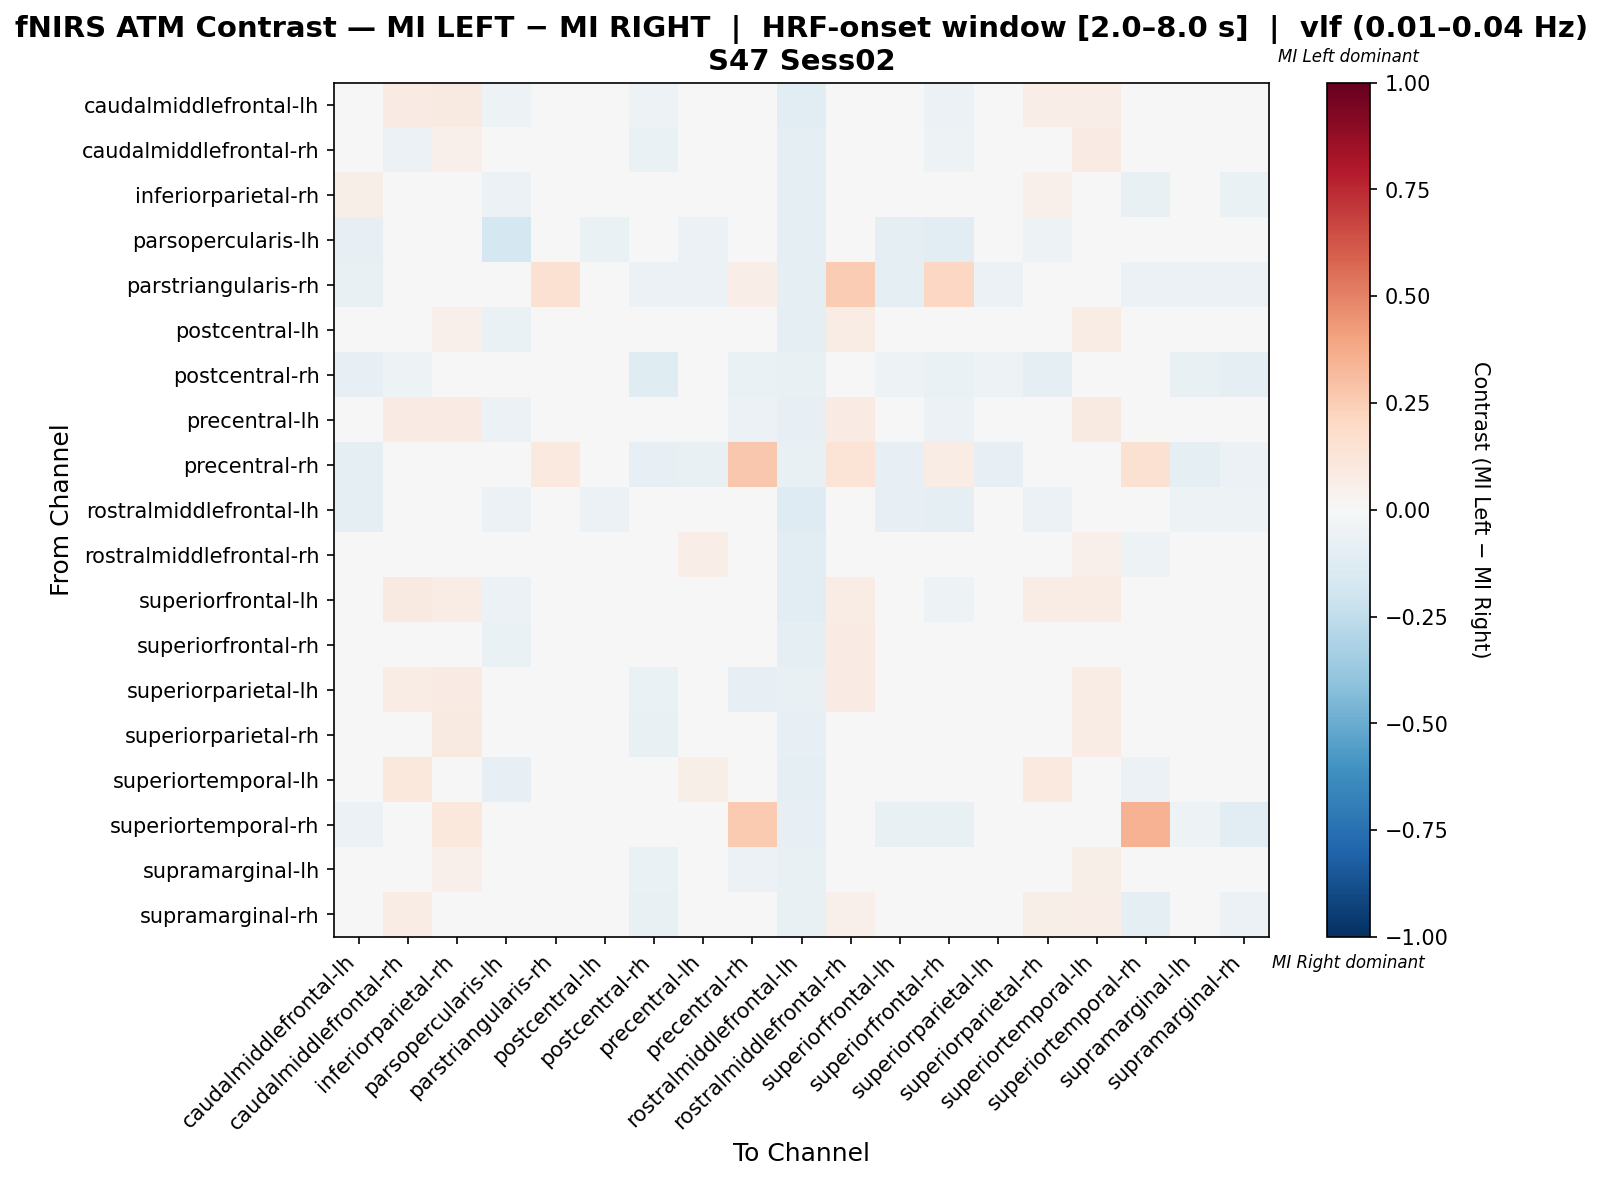

Source data for this figure (header and first rows):
, caudalmiddlefrontal-lh, caudalmiddlefrontal-rh, inferiorparietal-rh, parsopercularis-lh, parstriangularis-rh, postcentral-lh, postcentral-rh, precentral-lh, precentral-rh, rostralmiddlefrontal-lh, rostralmiddlefrontal-rh, superiorfrontal-lh, superiorfrontal-rh, superiorparietal-lh, superiorparietal-rh, superiortemporal-lh, superiortemporal-rh, supramarginal-lh, supramarginal-rh
caudalmiddlefrontal-lh, 0.02388, 0.07964, 0.0869, -0.05327, -0.02906, -0.009808, -0.05085, 0.02402, -0.04358, -0.1041, 0.04583, -0.0147, -0.0606, -0.00493, 0.06994, 0.06518, -0.03632, -0.02913, 0.04097
caudalmiddlefrontal-rh, 0.03929, -0.06136, 0.05367, -0.01961, -0.01471, -0.008464, -0.06373, 0.04482, -0.01471, -0.08824, 0.03763, 0.04743, -0.05456, 0.02127, -0.02444, 0.07914, 0.001975, -0.01044, 0.03502
inferiorparietal-rh, 0.05508, 0.0337, 0.01913, -0.06077, 0.0, 0.005076, -0.0221, 0.04113, 0.0, -0.0884, 0.02935, 0.02935, -0.02472, 0.03125, 0.05173, 0.04665, -0.07517, -0.008149, -0.06312
parsopercularis-lh, -0.07826, -0.01304, -0.04783, -0.1739, -0.03043, -0.06957, 0.0, -0.05652, -0.01304, -0.09565, -0.02609, -0.08696, -0.113, -0.02174, -0.05217, -0.02609, -0.03913, -0.03478, -0.02174
parstriangularis-rh, -0.07317, -0.0122, 0.0, -0.04878, 0.1524, 0.01982, -0.05488, -0.05488, 0.07012, -0.09146, 0.25, -0.09146, 0.2088, -0.05488, -0.04878, 0.0, -0.06098, -0.05488, -0.05488
postcentral-lh, -0.01017, 0.03713, 0.05402, -0.06419, -0.01099, 0.002493, -0.0473, 0.0101, -0.01437, -0.08784, 0.07344, 0.01686, -0.03972, 0.008003, -3.279979008134759e-05, 0.07091, -0.03041, -0.01184, 0.04389
postcentral-rh, -0.07917, -0.05, -0.0125, 0.0, -0.03333, -0.04583, -0.125, -0.04167, -0.06667, -0.07083, -0.025, -0.05, -0.06667, -0.05, -0.09167, 0.0, -0.02917, -0.075, -0.0875
precentral-lh, 0.002747, 0.08272, 0.07875, -0.05952, -0.03175, -0.01954, -0.04365, 0.002747, -0.05556, -0.07937, 0.0815, 0.006105, -0.05708, -0.02076, 0.03846, 0.08608, -0.02381, -0.02534, 0.03724
precentral-rh, -0.09091, -0.01515, -0.005051, -0.0202, 0.09596, -0.005051, -0.08081, -0.07071, 0.2677, -0.07071, 0.1364, -0.08081, 0.07071, -0.08081, -0.04545, -0.0101, 0.1515, -0.09091, -0.05556
rostralmiddlefrontal-lh, -0.09425, -0.03678, -0.03448, -0.05517, -0.03448, -0.05517, -0.03908, -0.04598, -0.03218, -0.1264, -0.02759, -0.08046, -0.09195, -0.03678, -0.05517, -0.01379, -0.03908, -0.05057, -0.05057
rostralmiddlefrontal-rh, 0.00645, 0.0142, 0.02195, -0.04651, 0.03053, 0.006805, -0.04651, 0.06847, 0.01527, -0.1163, 0.01385, 0.02982, -0.03207, 0.03817, 0.0142, 0.05296, -0.05426, -0.02373, 0.006687
superiorfrontal-lh, -0.008514, 0.08672, 0.07482, -0.05952, -0.04464, 0.01623, -0.03869, 0.04208, -0.04762, -0.1042, 0.07208, -0.03209, -0.05153, -0.007117, 0.07184, 0.0778, -0.04762, -0.02772, 0.02767
superiorfrontal-rh, -0.01819, 0.02378, 0.03613, -0.06914, 0.0136, 0.01175, -0.03951, 0.006501, -0.006782, -0.09877, 0.08429, -0.01078, 0.002813, 0.02625, 0.00897, 0.04848, -0.03951, -0.001219, 0.02132
superiorparietal-lh, -0.01329, 0.07214, 0.08219, -0.03015, -0.0402, 0.02189, -0.06533, 0.00179, -0.0804, -0.07035, 0.08219, -0.00826, -0.02058, -0.01693, 0.04199, 0.07214, -0.03015, -0.03063, 0.03194
superiorparietal-rh, 0.04336, 0.01633, 0.08765, -0.04392, -0.02703, -0.01558, -0.0777, 0.02909, -0.03041, -0.08446, 0.0458, 0.03904, -0.04992, 0.004317, 0.01107, 0.07639, -0.02365, -0.01952, 0.01914
superiortemporal-lh, 0.02859, 0.1066, 0.04842, -0.0814, 0.0, 0.02249, 0.0, 0.05528, -0.03488, -0.09302, 0.02383, -0.01106, -0.04861, 0.0061, 0.09836, -0.03774, -0.05814, -0.04861, 0.02383
superiortemporal-rh, -0.06122, 0.0425, 0.1071, -0.03673, -0.04898, -0.03673, -0.03673, -0.02857, 0.2655, -0.08571, -0.02857, -0.07347, -0.07347, -0.02857, -0.03673, -0.01633, 0.3441, -0.05306, -0.1143
supramarginal-lh, -0.007302, 0.04937, 0.0527, -0.03, -0.02667, 0.02937, -0.07, 0.02937, -0.05667, -0.07667, 0.04937, 0.006032, -0.009841, 0.0227, 0.02937, 0.05937, -0.04, -0.02317, 0.0127
supramarginal-rh, 0.0449, 0.0749, 0.04385, -0.01333, -0.02667, 0.02469, -0.07667, 0.04479, -0.03667, -0.07333, 0.05146, 0.02146, -0.02208, 0.002396, 0.05719, 0.06479, -0.08667, -0.03542, -0.05958
